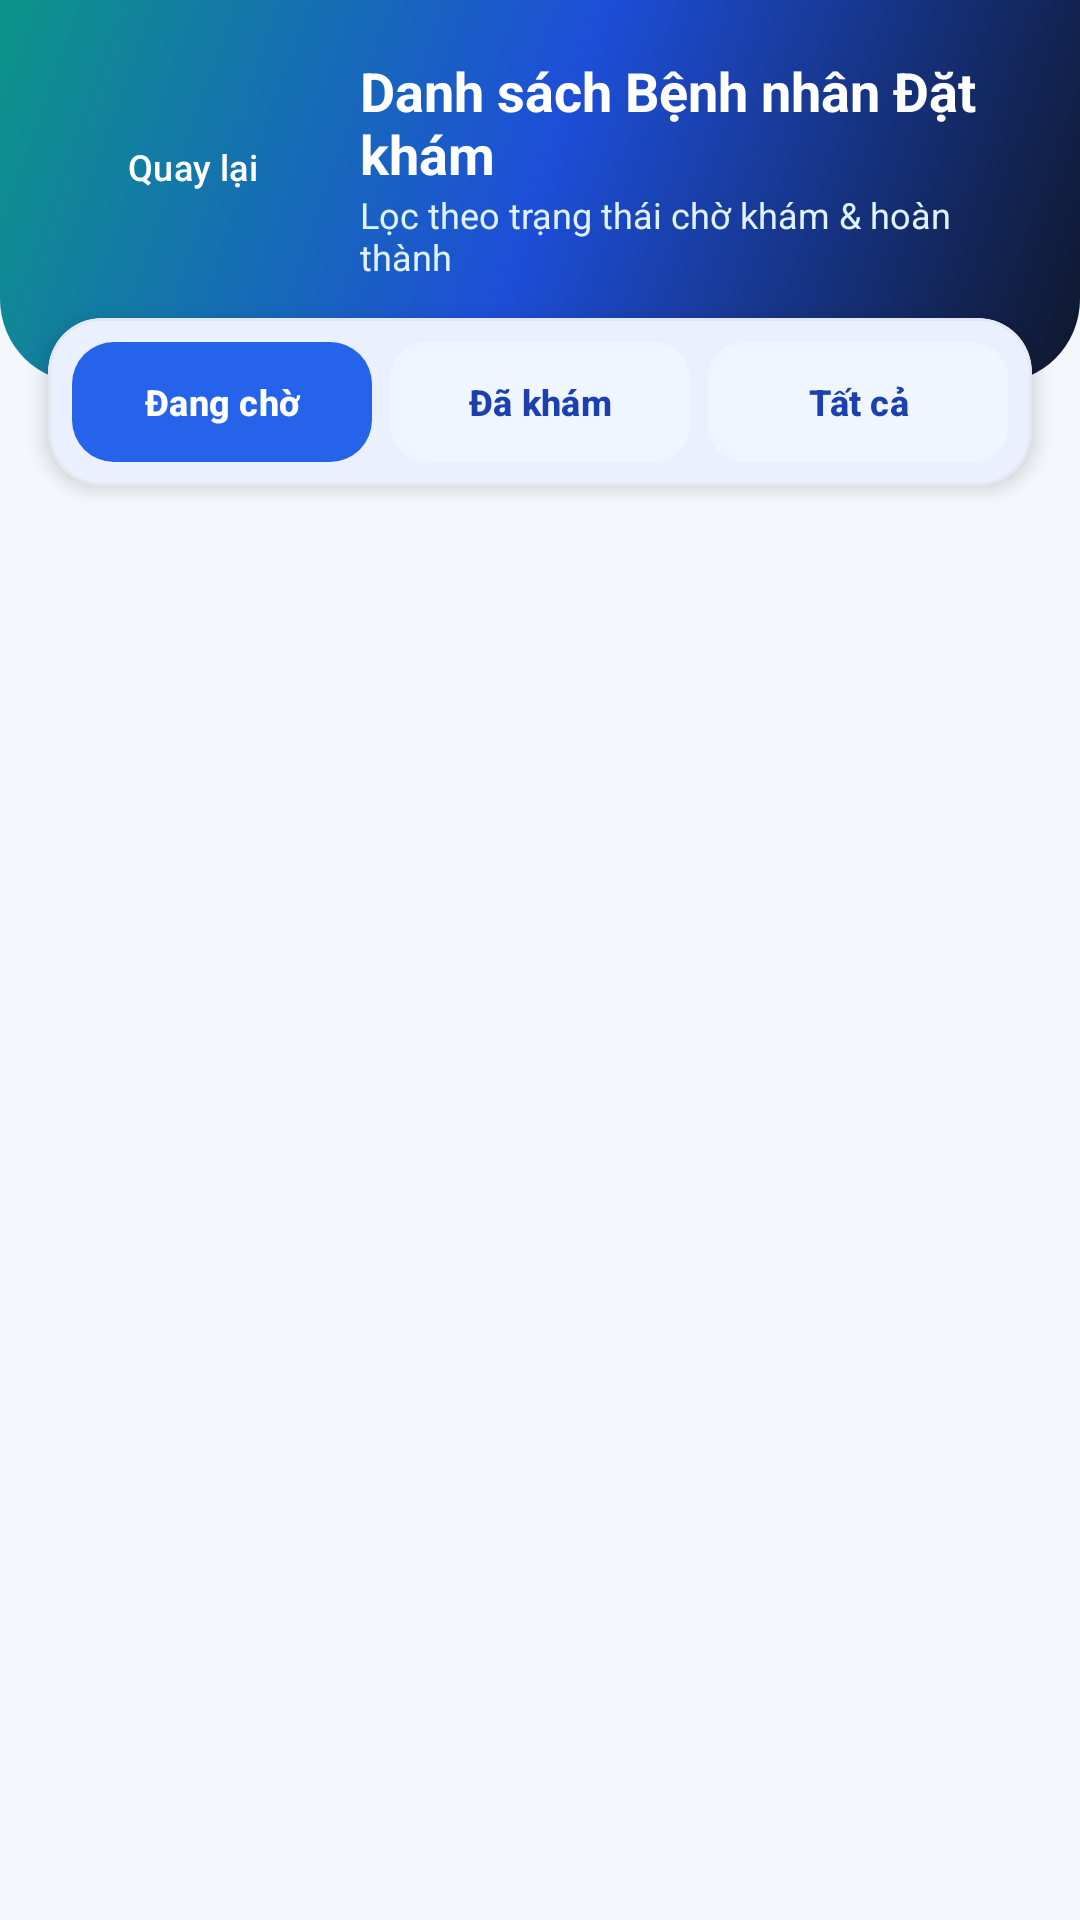

This screen was rendered from an Android layout file. Write that file and the resources it references.
<!-- AndroidManifest.xml: application theme Theme.QuanLyPhongKham -->
<!-- res/layout/activity_doctor_patient_list.xml -->
<?xml version="1.0" encoding="utf-8"?>
<LinearLayout xmlns:android="http://schemas.android.com/apk/res/android"
    xmlns:app="http://schemas.android.com/apk/res-auto"
    android:layout_width="match_parent"
    android:layout_height="match_parent"
    android:background="@color/bg_screen"
    android:orientation="vertical">

    
    <LinearLayout
        android:layout_width="match_parent"
        android:layout_height="wrap_content"
        android:background="@drawable/bg_header_doctor"
        android:orientation="vertical"
        android:paddingHorizontal="20dp"
        android:paddingTop="18dp"
        android:paddingBottom="34dp">

        <LinearLayout
            android:layout_width="match_parent"
            android:layout_height="wrap_content"
            android:gravity="center_vertical"
            android:orientation="horizontal">

            <com.google.android.material.button.MaterialButton
                android:id="@+id/btnBack"
                style="@style/Widget.Material3.Button.TextButton"
                android:layout_width="wrap_content"
                android:layout_height="38dp"
                android:background="@drawable/bg_badge_glass"
                android:insetTop="0dp"
                android:insetBottom="0dp"
                android:paddingHorizontal="12dp"
                android:text="Quay lại"
                android:textAllCaps="false"
                android:textColor="@color/white"
                android:textSize="12sp"
                app:icon="@drawable/ic_arrow_back"
                app:iconPadding="4dp"
                app:iconSize="16dp"
                app:iconTint="@color/white" />

            <LinearLayout
                android:layout_width="0dp"
                android:layout_height="wrap_content"
                android:layout_marginStart="12dp"
                android:layout_weight="1"
                android:orientation="vertical">

                <TextView
                    android:layout_width="wrap_content"
                    android:layout_height="wrap_content"
                    android:text="Danh sách Bệnh nhân Đặt khám"
                    android:textColor="@color/white"
                    android:textSize="18sp"
                    android:textStyle="bold" />

                <TextView
                    android:layout_width="wrap_content"
                    android:layout_height="wrap_content"
                    android:text="Lọc theo trạng thái chờ khám &amp; hoàn thành"
                    android:textColor="#E0F2FE"
                    android:textSize="12sp" />
            </LinearLayout>
        </LinearLayout>
    </LinearLayout>

    
    <com.google.android.material.card.MaterialCardView
        android:layout_width="match_parent"
        android:layout_height="wrap_content"
        android:layout_marginHorizontal="16dp"
        android:layout_marginTop="-22dp"
        app:cardBackgroundColor="@color/bg_card"
        app:cardCornerRadius="18dp"
        app:cardElevation="4dp"
        app:strokeColor="@color/border_gray"
        app:strokeWidth="1dp">

        <LinearLayout
            android:layout_width="match_parent"
            android:layout_height="wrap_content"
            android:orientation="horizontal"
            android:padding="8dp">

            <com.google.android.material.button.MaterialButton
                android:id="@+id/btnFilterWaiting"
                style="@style/HealthMate.Button.Primary"
                android:layout_width="0dp"
                android:layout_height="40dp"
                android:layout_marginEnd="6dp"
                android:layout_weight="1"
                android:insetTop="0dp"
                android:insetBottom="0dp"
                android:text="Đang chờ"
                android:textSize="12sp" />

            <com.google.android.material.button.MaterialButton
                android:id="@+id/btnFilterCompleted"
                style="@style/HealthMate.Button.Tonal"
                android:layout_width="0dp"
                android:layout_height="40dp"
                android:layout_marginEnd="6dp"
                android:layout_weight="1"
                android:insetTop="0dp"
                android:insetBottom="0dp"
                android:text="Đã khám"
                android:textSize="12sp" />

            <com.google.android.material.button.MaterialButton
                android:id="@+id/btnFilterAll"
                style="@style/HealthMate.Button.Tonal"
                android:layout_width="0dp"
                android:layout_height="40dp"
                android:layout_weight="1"
                android:insetTop="0dp"
                android:insetBottom="0dp"
                android:text="Tất cả"
                android:textSize="12sp" />
        </LinearLayout>
    </com.google.android.material.card.MaterialCardView>

    <ScrollView
        android:layout_width="match_parent"
        android:layout_height="0dp"
        android:layout_weight="1"
        android:clipToPadding="false"
        android:padding="16dp">

        <LinearLayout
            android:id="@+id/layoutPatientsContainer"
            android:layout_width="match_parent"
            android:layout_height="wrap_content"
            android:orientation="vertical" />
    </ScrollView>
</LinearLayout>
<!-- resources referenced by this layout -->
<resources>
  <color name="bg_card">#FFFFFF</color>
  <color name="bg_screen">#F4F7FB</color>
  <color name="border_gray">#E2E8F0</color>
  <color name="white">#FFFFFFFF</color>
  <!-- drawable bg_badge_glass (drawable) -->
  <?xml version="1.0" encoding="utf-8"?>
  <shape xmlns:android="http://schemas.android.com/apk/res/android"
      android:shape="rectangle">
      <solid android:color="#28FFFFFF" />
      <stroke android:width="1dp" android:color="#4DFFFFFF" />
      <corners android:radius="999dp" />
  </shape>
  <!-- drawable bg_header_doctor (drawable) -->
  <?xml version="1.0" encoding="utf-8"?>
  <shape xmlns:android="http://schemas.android.com/apk/res/android"
      android:shape="rectangle">
      <gradient
          android:angle="135"
          android:endColor="#0D9488"
          android:centerColor="#1D4ED8"
          android:startColor="#0F172A"
          android:type="linear" />
      <corners
          android:bottomLeftRadius="28dp"
          android:bottomRightRadius="28dp" />
  </shape>
  <style name="HealthMate.Button.Primary" parent="Widget.Material3.Button">
          <item name="android:layout_height">wrap_content</item>
          <item name="android:minHeight">48dp</item>
          <item name="android:insetTop">0dp</item>
          <item name="android:insetBottom">0dp</item>
          <item name="android:paddingHorizontal">14dp</item>
          <item name="android:paddingVertical">10dp</item>
          <item name="android:textAllCaps">false</item>
          <item name="android:textSize">14sp</item>
          <item name="android:textStyle">bold</item>
          <item name="android:textColor">@color/white</item>
          <item name="backgroundTint">@color/medical_blue</item>
          <item name="cornerRadius">14dp</item>
          <item name="elevation">0dp</item>
      </style>
  <style name="HealthMate.Button.Tonal" parent="Widget.Material3.Button.TonalButton">
          <item name="android:layout_height">wrap_content</item>
          <item name="android:minHeight">44dp</item>
          <item name="android:insetTop">0dp</item>
          <item name="android:insetBottom">0dp</item>
          <item name="android:paddingHorizontal">12dp</item>
          <item name="android:paddingVertical">10dp</item>
          <item name="android:textAllCaps">false</item>
          <item name="android:textSize">13sp</item>
          <item name="android:textStyle">bold</item>
          <item name="android:textColor">@color/medical_blue_dark</item>
          <item name="backgroundTint">@color/medical_blue_light</item>
          <item name="cornerRadius">12dp</item>
      </style>
  <style name="Theme.QuanLyPhongKham" parent="Theme.AppHealthMate" />
  <color name="medical_blue">#2563EB</color>
  <color name="medical_blue_dark">#1E40AF</color>
  <color name="medical_blue_light">#EFF6FF</color>
  <style name="Theme.AppHealthMate" parent="Base.Theme.AppHealthMate" />
  <style name="Base.Theme.AppHealthMate" parent="Theme.Material3.Light.NoActionBar">
          <item name="colorPrimary">@color/medical_blue</item>
          <item name="colorOnPrimary">@color/white</item>
          <item name="colorPrimaryContainer">@color/medical_blue_light</item>
          <item name="colorSecondary">@color/medical_teal</item>
          <item name="colorSurface">@color/bg_card</item>
          <item name="android:statusBarColor">@color/medical_blue_deep</item>
          <item name="android:windowBackground">@color/bg_screen</item>
          <item name="android:windowDisablePreview">true</item>
          <item name="android:windowOptOutEdgeToEdgeEnforcement" tools:targetApi="35">true</item>
      </style>
  <color name="medical_teal">#0EA5E9</color>
  <color name="medical_blue_deep">#1E3A8A</color>
</resources>
